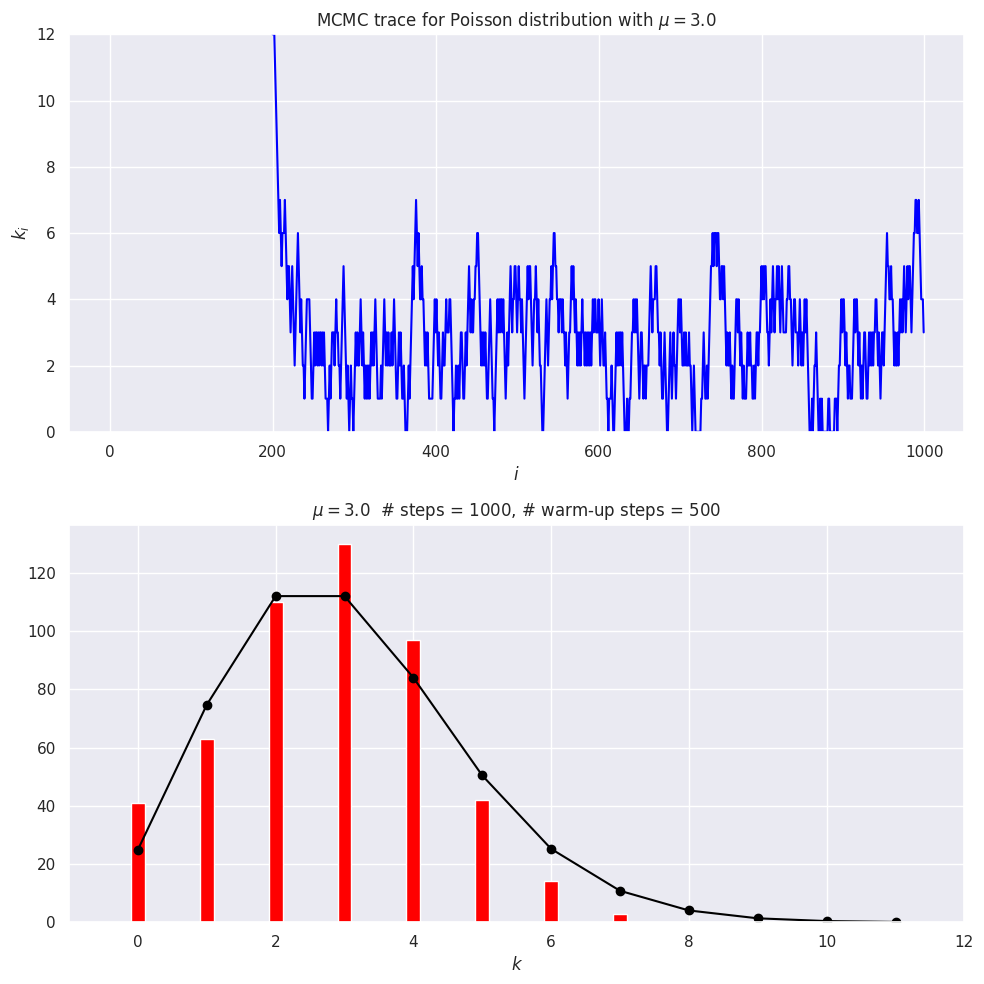

Reproduce this figure in Python.
%matplotlib inline  

import numpy as np
from math import factorial

# We'll get our uniform distributions from stats, but there are other ways.
import scipy.stats as stats  

import matplotlib.pyplot as plt
import seaborn; seaborn.set() # for nicer plot formatting

def poisson(k, mu):
    """
    Returns a Poisson distribution value for k with mean mu
    """
    return mu**k * np.exp(-mu) / factorial(k) 

# 1. Set mu and k0
mu = 3.
k0 = 100    

num_steps = 1000  # number of MCMC steps we'll take
# generate the two sets of uniform random numbers we'll need for 2. and 4.
uniform_1 = stats.uniform.rvs(size=num_steps)  
uniform_2 = stats.uniform.rvs(size=num_steps)

k_array = np.zeros(num_steps, dtype=int)
k_array[0] = k0

# 5. Loop through steps 2-4
for i in range(num_steps-1):  # num_steps-1 so k_array[i+1] is always defined
    # 2. Propose a step
    k_now = k_array[i]
    if uniform_1[i] > 0.5:
        kp = k_now + 1          # step to the right
    else:
        kp = max(0, k_now - 1)  # step to the left, but don't go below zero
    
    # 3. Calculate Metropolis ratio
    metropolis_r = poisson(kp, mu) / poisson(k_now, mu)
    # 4. Accept or reject
    if uniform_2[i] <= metropolis_r:
        k_array[i+1] = kp
    else:
        k_array[i+1] = k_now

# 6. Choose how many steps to skip
warm_up_steps = 500

# Set up for side-by-side plots
fig = plt.figure(figsize=(10,10))

# Plot the trace (that means k_i for i=0 to num_steps)
ax_trace = fig.add_subplot(2, 1, 1)    
ax_trace.plot(range(num_steps), k_array, color='blue')
ax_trace.set_ylim(0, 12)
ax_trace.set_xlabel(r'$i$')
ax_trace.set_ylabel(r'$k_i$')
trace_title = rf'MCMC trace for Poisson distribution with $\mu = ${mu:.1f}'
ax_trace.set_title(trace_title)

# Plot the Poisson distribution
ax_plot = fig.add_subplot(2, 1, 2)
bin_num = 12
n_pts = range(bin_num)
    
# Scale exact result to the histogram, accounting for warm_up_steps    
poisson_pts = [(num_steps - warm_up_steps) * poisson(n, mu) for n in n_pts]     
    
# Plot the exact distribution    
ax_plot.plot(n_pts, poisson_pts, marker='o', color='black') 
# Histogram k_i beyond the warm-up period
ax_plot.hist(k_array[warm_up_steps:], bins=n_pts,
             align='left', rwidth=0.2, color='red')
ax_plot.set_xlim(-1, bin_num)
ax_plot.set_xlabel(r'$k$')
plot_title = rf'$\mu = ${mu:.1f}  # steps = {num_steps:d},' \
               + f' # warm-up steps = {warm_up_steps:d}'
ax_plot.set_title(plot_title)

fig.tight_layout()



# Check the mean and standard deviations from the samples against exact
print(f' MCMC mean = {np.mean(k_array[warm_up_steps:]):.2f}')
print(f'Exact mean = {stats.poisson.mean(mu=mu):.2f}')
print(f'   MCMC sd = {np.std(k_array[warm_up_steps:]):.2f}')
print(f'  Exact sd = {stats.poisson.std(mu=mu):.2f}')      

